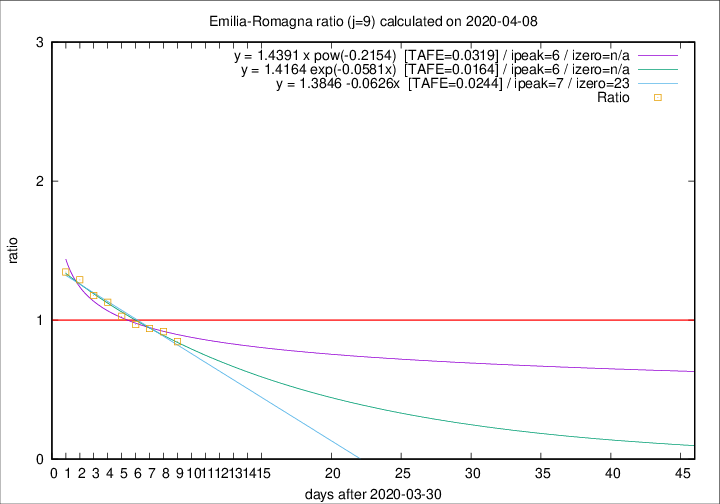

Source data for this figure (header and first rows):
2020-04-08, 54, 2234, 696, 823, 0.8457
2020-04-07, 72, 2180, 737, 803, 0.9178
2020-04-06, 57, 2108, 764, 813, 0.9397
2020-04-05, 74, 2051, 784, 809, 0.9691
2020-04-04, 75, 1977, 803, 781, 1.028
2020-04-03, 91, 1902, 825, 731, 1.129
2020-04-02, 79, 1811, 826, 701, 1.178
2020-04-01, 88, 1732, 840, 651, 1.29
2020-03-31, 106, 1644, 828, 615, 1.346
